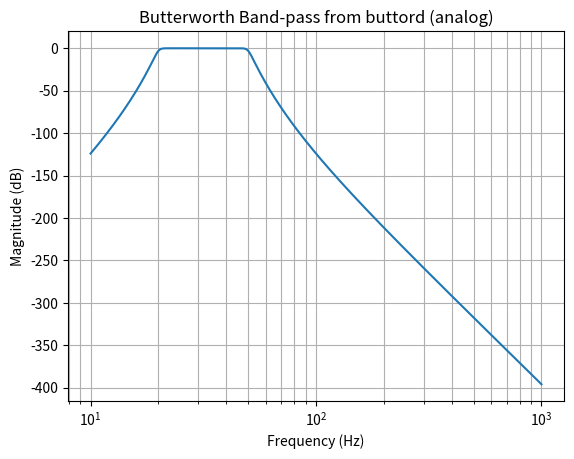

Write the Python code that produced this figure.
import numpy as np
import matplotlib.pyplot as plt
from scipy import signal

# specs from notes (edit as needed)
# passband: 20–50 Hz with 3 dB ripple, stopband: 14–60 Hz with 40 dB attenuation
wp = [2*np.pi*20, 2*np.pi*50]   # rad/s
ws = [2*np.pi*14, 2*np.pi*60]   # rad/s
gpass, gstop = 3, 40            # dB

# order and critical frequencies (analog band-pass)
N, Wn = signal.buttord(wp, ws, gpass, gstop, analog=True)
print(f"Order and critical freqs: N = {N}, Wn (Hz) = {[w/(2*np.pi) for w in np.atleast_1d(Wn)]}")

# design and plot response
b, a = signal.butter(N, Wn, btype='band', analog=True)

f = np.logspace(1, 3, 500)      # 10 Hz to 1 kHz
w = 2*np.pi*f
_, H = signal.freqs(b, a, w)

plt.semilogx(f, 20*np.log10(np.abs(H)))
plt.xlabel('Frequency (Hz)')
plt.ylabel('Magnitude (dB)')
plt.title('Butterworth Band‑pass from buttord (analog)')
plt.grid(which='both', axis='both')
plt.show()
